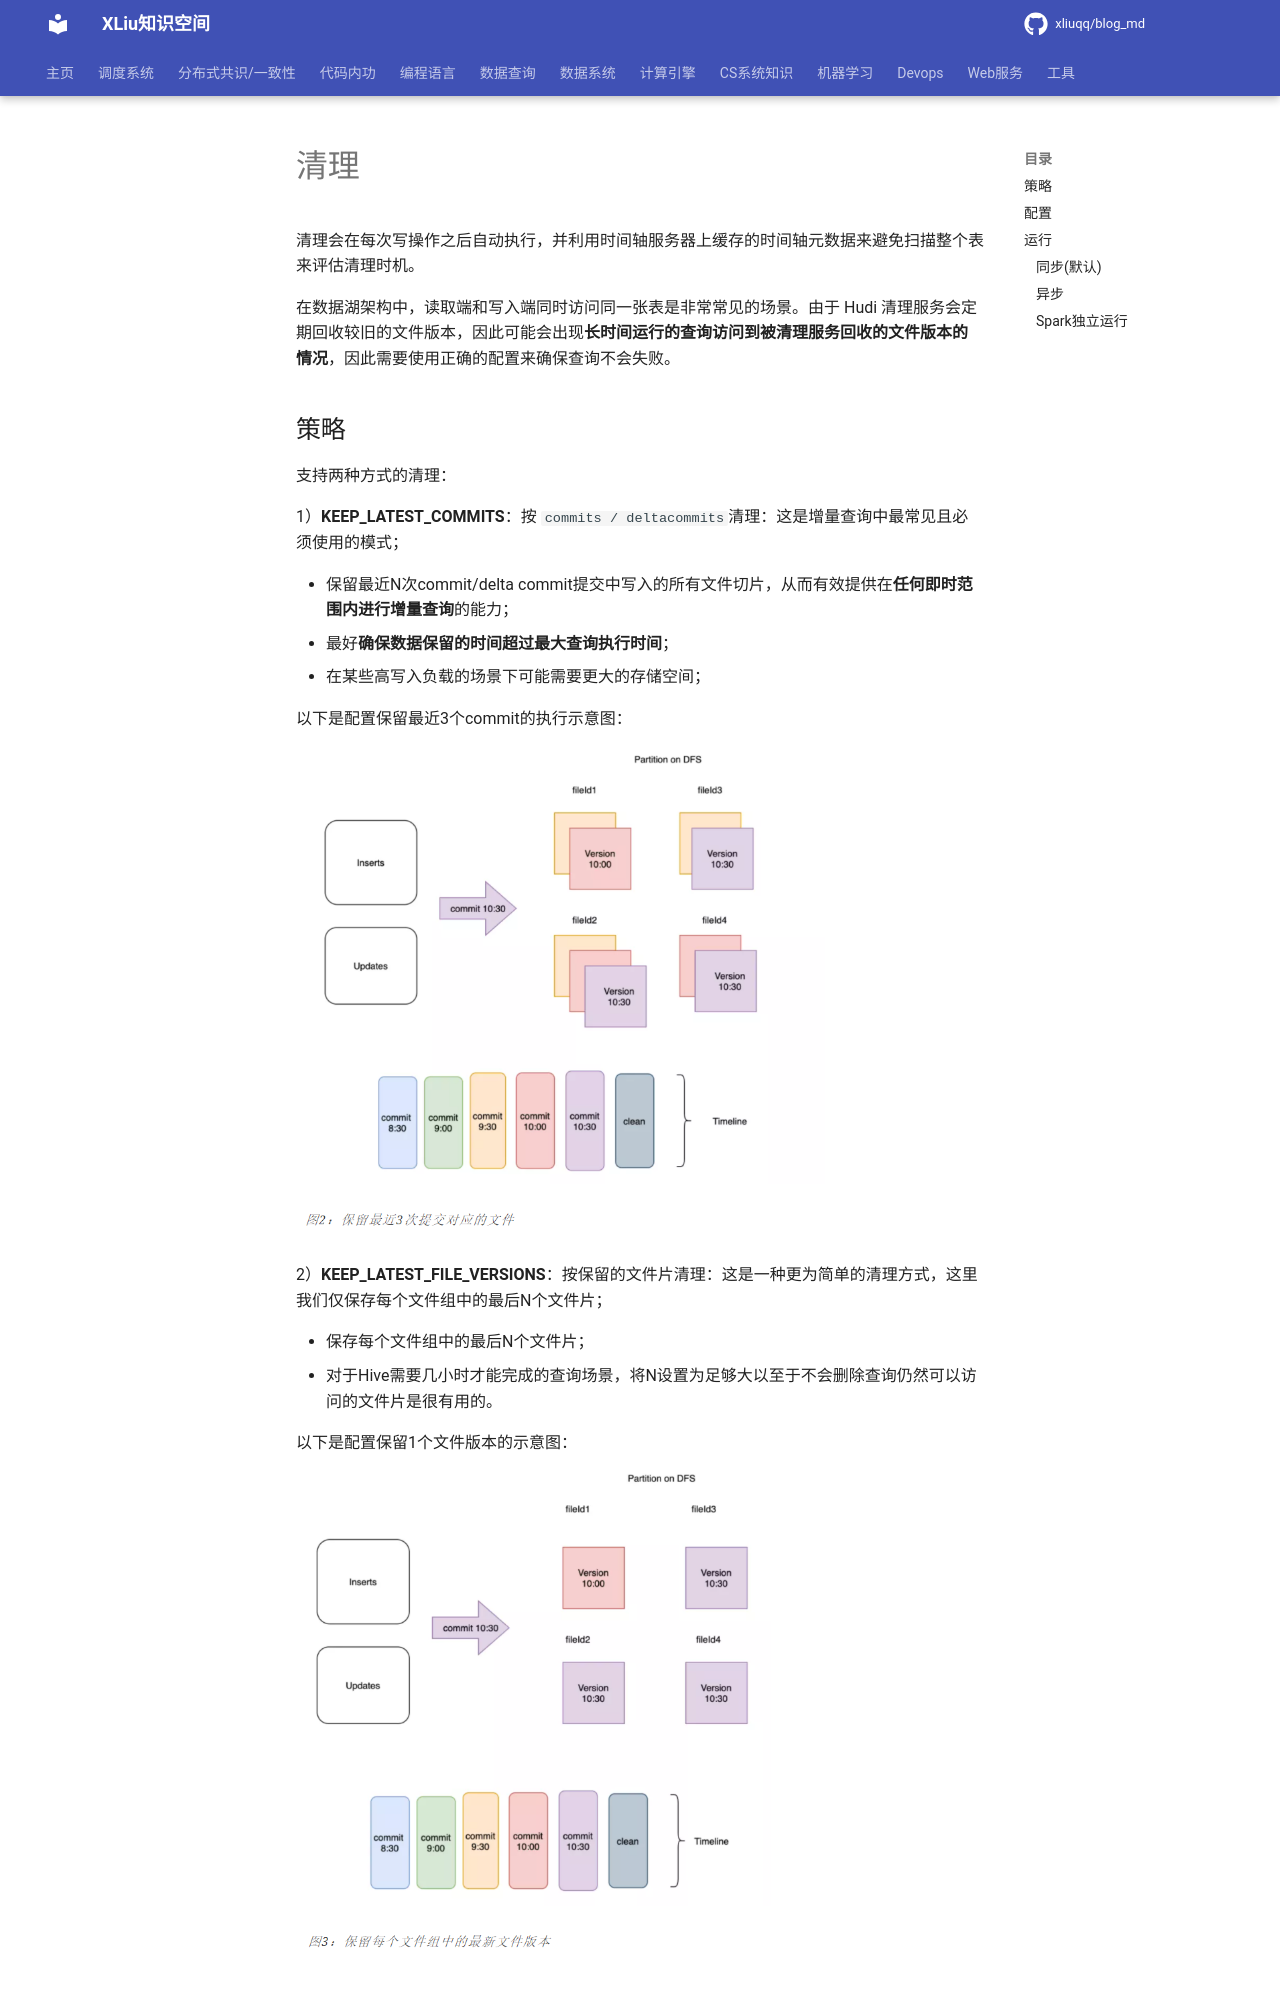

repository: xliuqq/blog_md · page: data_system/data_lake/apache_hudi/clean.html · generator: mkdocs

# 清理

清理会在每次写操作之后自动执行，并利用时间轴服务器上缓存的时间轴元数据来避免扫描整个表来评估清理时机。

在数据湖架构中，读取端和写入端同时访问同一张表是非常常见的场景。由于 Hudi 清理服务会定期回收较旧的文件版本，因此可能会出现**长时间运行的查询访问到被清理服务回收的文件版本的情况**，因此需要使用正确的配置来确保查询不会失败。



## 策略

支持两种方式的清理：

1）**KEEP_LATEST_COMMITS**：按 `commits / deltacommits`清理：这是增量查询中最常见且必须使用的模式；

- 保留最近N次commit/delta commit提交中写入的所有文件切片，从而有效提供在**任何即时范围内进行增量查询**的能力；
- 最好**确保数据保留的时间超过最大查询执行时间**；
- 在某些高写入负载的场景下可能需要更大的存储空间；

以下是配置保留最近3个commit的执行示意图：

<img src="pics/1634280924865-4a30bfcb-a513-454d-badf-9623ec2bfecd.png" alt="image.png" style="zoom: 67%;" />

2）**KEEP_LATEST_FILE_VERSIONS**：按保留的文件片清理：这是一种更为简单的清理方式，这里我们仅保存每个文件组中的最后N个文件片；

- 保存每个文件组中的最后N个文件片；
- 对于Hive需要几小时才能完成的查询场景，将N设置为足够大以至于不会删除查询仍然可以访问的文件片是很有用的。

以下是配置保留1个文件版本的示意图：

<img src="pics/1634281007321-c1310070-bbb4-4ba3-a019-2f9451b8b463.png" alt="image.png" style="zoom:67%;" />
